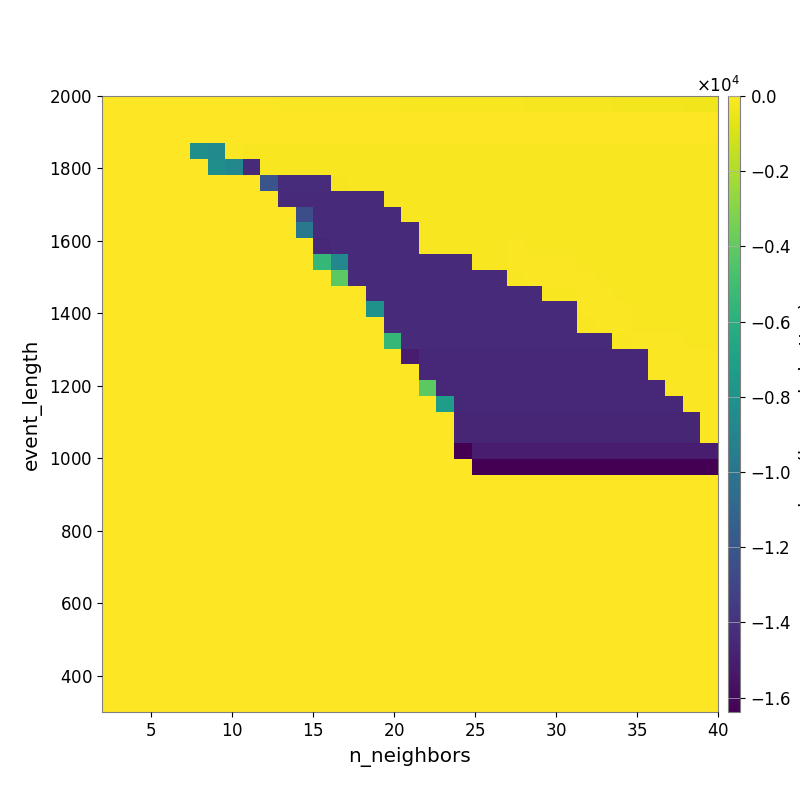

Data behind this chart, as committed beside it:
-8.843860506189198389e+00, -1.341584350318175467e+01, -1.878238114162764916e+01, -2.404929112965966453e+01, -2.988247397906393843e+01, -3.418590989957722570e+01, -3.766812376157673015e+01, -4.209031625553031120e+01, -4.588824100529336647e+01, -5.645562133559380413e+01, -6.630695897576329401e+01, -7.027641535487398983e+01, -7.704416544705431136e+01, -8.436327350181981899e+01, -9.480486279139645944e+01, -1.063004946020171104e+02, -1.163226691403312429e+02, -1.275894698178772160e+02, -1.367730716119815781e+02, -1.487658938279009817e+02, -1.574910614480854747e+02, -1.682569744038319755e+02, -1.766125943357508845e+02, -1.874707450214881703e+02
2.198884395594371544e+00, 3.125003550642300176e-01, -4.065296983026200905e-02, -8.588806857168997944e-01, -1.829474156087388614e+00, -4.968712489529526266e+00, -9.894582110525213636e+00, -1.085177469159833485e+01, -1.085177469159833485e+01, -1.308364221527910232e+01, -1.464190624863378432e+01, -1.535853077433247194e+01, -1.639902888014422899e+01, -1.775185806025298518e+01, -1.823603867669358181e+01, -2.147681736823165366e+01, -2.135645778931291972e+01, -2.203727600535374265e+01, -2.200372611580007742e+01, -2.200372611580007742e+01, -2.242420687308897342e+01, -2.312911501840064687e+01, -2.359796432452612081e+01, -2.537899786455106366e+01
0.000000000000000000e+00, 0.000000000000000000e+00, 0.000000000000000000e+00, 0.000000000000000000e+00, -1.178890179655311066e+00, -6.308054054657953991e+00, -1.277144817619217854e+01, -2.253123353928899419e+01, -2.836479866811040651e+01, -3.148321671049043502e+01, -3.803409232206314528e+01, -3.803409232206314528e+01, -3.803409232206314528e+01, -3.803409232206314528e+01, -4.146043401590374344e+01, -4.498309714223092470e+01, -5.802317600993634983e+01, -5.802317600993634983e+01, -5.802317600993634983e+01, -5.802317600993634983e+01, -5.802317600993634983e+01, -5.802317600993634983e+01, -5.802317600993634983e+01, -5.802317600993634983e+01
0.000000000000000000e+00, 0.000000000000000000e+00, 0.000000000000000000e+00, 0.000000000000000000e+00, 0.000000000000000000e+00, -8.191846359491348267e+03, -8.531906402284528667e+03, -1.039805579820182686e+02, -1.563852730246209433e+02, -1.579933653551416910e+02, -1.588607229593204693e+02, -1.588607229593204693e+02, -1.588607229593204693e+02, -1.511370519247051902e+02, -1.571665320832516954e+02, -1.645361439796907348e+02, -1.707606559800744890e+02, -1.764658602825804508e+02, -1.826305882796310982e+02, -1.826305882796310982e+02, -1.885827593850799246e+02, -1.885827593850799246e+02, -1.885827593850799246e+02, -1.885827593850799246e+02
0.000000000000000000e+00, 0.000000000000000000e+00, 0.000000000000000000e+00, 0.000000000000000000e+00, 0.000000000000000000e+00, 0.000000000000000000e+00, -8.191846359491348267e+03, -8.757462490337045892e+03, -1.439007810895030161e+04, -1.853076812261211046e+02, -1.547390197691722165e+02, -1.588607229593204693e+02, -1.588607229593204693e+02, -1.511096402864053516e+02, -1.511370519247051902e+02, -1.645361439796907348e+02, -1.645361439796907348e+02, -1.666874802810604592e+02, -1.707912518420614845e+02, -1.707912518420614845e+02, -1.830284427814880246e+02, -1.885827593850799246e+02, -1.885827593850799246e+02, -1.885827593850799246e+02
0.000000000000000000e+00, 0.000000000000000000e+00, 0.000000000000000000e+00, 0.000000000000000000e+00, 0.000000000000000000e+00, 0.000000000000000000e+00, 0.000000000000000000e+00, 0.000000000000000000e+00, 0.000000000000000000e+00, -1.208080723075267815e+04, -1.430097389192703304e+04, -1.430097389192703304e+04, -1.430097389192703304e+04, -2.243112603710579833e+02, -1.476855076476828970e+02, -1.511096402864053516e+02, -1.578351392386990426e+02, -1.572036516388895961e+02, -1.666874802810604592e+02, -1.666874802810604592e+02, -1.666874802810604592e+02, -1.764933016913360007e+02, -1.826580064564784323e+02, -1.826580064564784323e+02
0.000000000000000000e+00, 0.000000000000000000e+00, 0.000000000000000000e+00, 0.000000000000000000e+00, 0.000000000000000000e+00, 0.000000000000000000e+00, 0.000000000000000000e+00, 0.000000000000000000e+00, 0.000000000000000000e+00, 0.000000000000000000e+00, -1.433584635949134827e+04, -1.433584635949134827e+04, -1.433584635949134827e+04, -1.433584635949134827e+04, -1.433584635949134827e+04, -1.433584635949134827e+04, -1.396616024293035707e+02, -1.414459823353502088e+02, -1.521847535840228716e+02, -1.521847535840228716e+02, -1.521847535840228716e+02, -1.628349650303337057e+02, -1.628349650303337057e+02, -1.628349650303337057e+02
0.000000000000000000e+00, 0.000000000000000000e+00, 0.000000000000000000e+00, 0.000000000000000000e+00, 0.000000000000000000e+00, 0.000000000000000000e+00, 0.000000000000000000e+00, 0.000000000000000000e+00, 0.000000000000000000e+00, 0.000000000000000000e+00, 0.000000000000000000e+00, -1.246215268685050432e+04, -1.433584635949134827e+04, -1.433584635949134827e+04, -1.433584635949134827e+04, -1.433584635949134827e+04, -1.433584635949134827e+04, -1.704881695630365073e+02, -1.412856053933882663e+02, -1.521847535840228716e+02, -1.521847535840228716e+02, -1.521847535840228716e+02, -1.569164211391115771e+02, -1.569164211391115771e+02
0.000000000000000000e+00, 0.000000000000000000e+00, 0.000000000000000000e+00, 0.000000000000000000e+00, 0.000000000000000000e+00, 0.000000000000000000e+00, 0.000000000000000000e+00, 0.000000000000000000e+00, 0.000000000000000000e+00, 0.000000000000000000e+00, 0.000000000000000000e+00, -9.852164364402802676e+03, -1.439007859723155161e+04, -1.433584635949134827e+04, -1.433584635949134827e+04, -1.433584635949134827e+04, -1.433584635949134827e+04, -1.433584635949134827e+04, -1.693547726933693411e+02, -1.288642925868917075e+02, -1.338752030881479982e+02, -1.412856053933882663e+02, -1.501873119017924694e+02, -1.493919908839404513e+02
0.000000000000000000e+00, 0.000000000000000000e+00, 0.000000000000000000e+00, 0.000000000000000000e+00, 0.000000000000000000e+00, 0.000000000000000000e+00, 0.000000000000000000e+00, 0.000000000000000000e+00, 0.000000000000000000e+00, 0.000000000000000000e+00, 0.000000000000000000e+00, 0.000000000000000000e+00, -1.448139323819184028e+04, -1.439007835309092661e+04, -1.439007835309092661e+04, -1.439007835309092661e+04, -1.439007835309092661e+04, -1.439007835309092661e+04, -1.569402051962574092e+02, -1.569402051962574092e+02, -1.445034665637964224e+02, -1.492756655869133624e+02, -1.492756655869133624e+02, -1.198802560899654424e+02
0.000000000000000000e+00, 0.000000000000000000e+00, 0.000000000000000000e+00, 0.000000000000000000e+00, 0.000000000000000000e+00, 0.000000000000000000e+00, 0.000000000000000000e+00, 0.000000000000000000e+00, 0.000000000000000000e+00, 0.000000000000000000e+00, 0.000000000000000000e+00, 0.000000000000000000e+00, -5.461179814894993797e+03, -8.757462490337045892e+03, -1.439007835309092661e+04, -1.439007835309092661e+04, -1.439007835309092661e+04, -1.439007835309092661e+04, -1.439007835309092661e+04, -1.439007835309092661e+04, -1.439007835309092661e+04, -1.569402051962574092e+02, -1.446423902190507249e+02, -1.214894327552639481e+02
0.000000000000000000e+00, 0.000000000000000000e+00, 0.000000000000000000e+00, 0.000000000000000000e+00, 0.000000000000000000e+00, 0.000000000000000000e+00, 0.000000000000000000e+00, 0.000000000000000000e+00, 0.000000000000000000e+00, 0.000000000000000000e+00, 0.000000000000000000e+00, 0.000000000000000000e+00, 0.000000000000000000e+00, -4.095846359491348267e+03, -1.439007835309092661e+04, -1.439007835309092661e+04, -1.439007835309092661e+04, -1.439007835309092661e+04, -1.439007835309092661e+04, -1.439007835309092661e+04, -1.439007835309092661e+04, -1.439007835309092661e+04, -1.439007835309092661e+04, -1.560415278469919542e+02
0.000000000000000000e+00, 0.000000000000000000e+00, 0.000000000000000000e+00, 0.000000000000000000e+00, 0.000000000000000000e+00, 0.000000000000000000e+00, 0.000000000000000000e+00, 0.000000000000000000e+00, 0.000000000000000000e+00, 0.000000000000000000e+00, 0.000000000000000000e+00, 0.000000000000000000e+00, 0.000000000000000000e+00, 0.000000000000000000e+00, 0.000000000000000000e+00, -1.439007835309092661e+04, -1.439007835309092661e+04, -1.439007835309092661e+04, -1.439007835309092661e+04, -1.439007835309092661e+04, -1.439007835309092661e+04, -1.439007835309092661e+04, -1.439007835309092661e+04, -1.439007835309092661e+04
0.000000000000000000e+00, 0.000000000000000000e+00, 0.000000000000000000e+00, 0.000000000000000000e+00, 0.000000000000000000e+00, 0.000000000000000000e+00, 0.000000000000000000e+00, 0.000000000000000000e+00, 0.000000000000000000e+00, 0.000000000000000000e+00, 0.000000000000000000e+00, 0.000000000000000000e+00, 0.000000000000000000e+00, 0.000000000000000000e+00, 0.000000000000000000e+00, -7.947253598611594498e+03, -1.439007835309092661e+04, -1.439007835309092661e+04, -1.439007835309092661e+04, -1.439007835309092661e+04, -1.439007835309092661e+04, -1.439007835309092661e+04, -1.439007835309092661e+04, -1.439007835309092661e+04
0.000000000000000000e+00, 0.000000000000000000e+00, 0.000000000000000000e+00, 0.000000000000000000e+00, 0.000000000000000000e+00, 0.000000000000000000e+00, 0.000000000000000000e+00, 0.000000000000000000e+00, 0.000000000000000000e+00, 0.000000000000000000e+00, 0.000000000000000000e+00, 0.000000000000000000e+00, 0.000000000000000000e+00, 0.000000000000000000e+00, 0.000000000000000000e+00, 0.000000000000000000e+00, -1.439007835309092661e+04, -1.439007835309092661e+04, -1.439007835309092661e+04, -1.439007835309092661e+04, -1.439007835309092661e+04, -1.439007835309092661e+04, -1.439007835309092661e+04, -1.439007835309092661e+04
0.000000000000000000e+00, 0.000000000000000000e+00, 0.000000000000000000e+00, 0.000000000000000000e+00, 0.000000000000000000e+00, 0.000000000000000000e+00, 0.000000000000000000e+00, 0.000000000000000000e+00, 0.000000000000000000e+00, 0.000000000000000000e+00, 0.000000000000000000e+00, 0.000000000000000000e+00, 0.000000000000000000e+00, 0.000000000000000000e+00, 0.000000000000000000e+00, 0.000000000000000000e+00, -5.461179326613743797e+03, -1.439007835309092661e+04, -1.439007835309092661e+04, -1.439007835309092661e+04, -1.439007835309092661e+04, -1.439007835309092661e+04, -1.439007835309092661e+04, -1.439007835309092661e+04
0.000000000000000000e+00, 0.000000000000000000e+00, 0.000000000000000000e+00, 0.000000000000000000e+00, 0.000000000000000000e+00, 0.000000000000000000e+00, 0.000000000000000000e+00, 0.000000000000000000e+00, 0.000000000000000000e+00, 0.000000000000000000e+00, 0.000000000000000000e+00, 0.000000000000000000e+00, 0.000000000000000000e+00, 0.000000000000000000e+00, 0.000000000000000000e+00, 0.000000000000000000e+00, 0.000000000000000000e+00, -1.504951133915119499e+04, -1.448139323819184028e+04, -1.448139323819184028e+04, -1.448139323819184028e+04, -1.448139323819184028e+04, -1.448139323819184028e+04, -1.448139323819184028e+04
0.000000000000000000e+00, 0.000000000000000000e+00, 0.000000000000000000e+00, 0.000000000000000000e+00, 0.000000000000000000e+00, 0.000000000000000000e+00, 0.000000000000000000e+00, 0.000000000000000000e+00, 0.000000000000000000e+00, 0.000000000000000000e+00, 0.000000000000000000e+00, 0.000000000000000000e+00, 0.000000000000000000e+00, 0.000000000000000000e+00, 0.000000000000000000e+00, 0.000000000000000000e+00, 0.000000000000000000e+00, 0.000000000000000000e+00, -1.448139323819184028e+04, -1.448139323819184028e+04, -1.448139323819184028e+04, -1.448139323819184028e+04, -1.448139323819184028e+04, -1.448139323819184028e+04
0.000000000000000000e+00, 0.000000000000000000e+00, 0.000000000000000000e+00, 0.000000000000000000e+00, 0.000000000000000000e+00, 0.000000000000000000e+00, 0.000000000000000000e+00, 0.000000000000000000e+00, 0.000000000000000000e+00, 0.000000000000000000e+00, 0.000000000000000000e+00, 0.000000000000000000e+00, 0.000000000000000000e+00, 0.000000000000000000e+00, 0.000000000000000000e+00, 0.000000000000000000e+00, 0.000000000000000000e+00, 0.000000000000000000e+00, -4.095846359491348267e+03, -1.448139323819184028e+04, -1.448139323819184028e+04, -1.448139323819184028e+04, -1.448139323819184028e+04, -1.448139323819184028e+04
0.000000000000000000e+00, 0.000000000000000000e+00, 0.000000000000000000e+00, 0.000000000000000000e+00, 0.000000000000000000e+00, 0.000000000000000000e+00, 0.000000000000000000e+00, 0.000000000000000000e+00, 0.000000000000000000e+00, 0.000000000000000000e+00, 0.000000000000000000e+00, 0.000000000000000000e+00, 0.000000000000000000e+00, 0.000000000000000000e+00, 0.000000000000000000e+00, 0.000000000000000000e+00, 0.000000000000000000e+00, 0.000000000000000000e+00, 0.000000000000000000e+00, -7.229471351254624096e+03, -1.448139323819184028e+04, -1.448139323819184028e+04, -1.448139323819184028e+04, -1.448139323819184028e+04
0.000000000000000000e+00, 0.000000000000000000e+00, 0.000000000000000000e+00, 0.000000000000000000e+00, 0.000000000000000000e+00, 0.000000000000000000e+00, 0.000000000000000000e+00, 0.000000000000000000e+00, 0.000000000000000000e+00, 0.000000000000000000e+00, 0.000000000000000000e+00, 0.000000000000000000e+00, 0.000000000000000000e+00, 0.000000000000000000e+00, 0.000000000000000000e+00, 0.000000000000000000e+00, 0.000000000000000000e+00, 0.000000000000000000e+00, 0.000000000000000000e+00, 0.000000000000000000e+00, -1.465414133476365714e+04, -1.465414133476365714e+04, -1.465414133476365714e+04, -1.465414133476365714e+04
0.000000000000000000e+00, 0.000000000000000000e+00, 0.000000000000000000e+00, 0.000000000000000000e+00, 0.000000000000000000e+00, 0.000000000000000000e+00, 0.000000000000000000e+00, 0.000000000000000000e+00, 0.000000000000000000e+00, 0.000000000000000000e+00, 0.000000000000000000e+00, 0.000000000000000000e+00, 0.000000000000000000e+00, 0.000000000000000000e+00, 0.000000000000000000e+00, 0.000000000000000000e+00, 0.000000000000000000e+00, 0.000000000000000000e+00, 0.000000000000000000e+00, 0.000000000000000000e+00, -1.465414133476365714e+04, -1.465414133476365714e+04, -1.465414133476365714e+04, -1.465414133476365714e+04
0.000000000000000000e+00, 0.000000000000000000e+00, 0.000000000000000000e+00, 0.000000000000000000e+00, 0.000000000000000000e+00, 0.000000000000000000e+00, 0.000000000000000000e+00, 0.000000000000000000e+00, 0.000000000000000000e+00, 0.000000000000000000e+00, 0.000000000000000000e+00, 0.000000000000000000e+00, 0.000000000000000000e+00, 0.000000000000000000e+00, 0.000000000000000000e+00, 0.000000000000000000e+00, 0.000000000000000000e+00, 0.000000000000000000e+00, 0.000000000000000000e+00, 0.000000000000000000e+00, -1.638384599328041077e+04, -1.504951109501056999e+04, -1.504951109501056999e+04, -1.504951109501056999e+04
0.000000000000000000e+00, 0.000000000000000000e+00, 0.000000000000000000e+00, 0.000000000000000000e+00, 0.000000000000000000e+00, 0.000000000000000000e+00, 0.000000000000000000e+00, 0.000000000000000000e+00, 0.000000000000000000e+00, 0.000000000000000000e+00, 0.000000000000000000e+00, 0.000000000000000000e+00, 0.000000000000000000e+00, 0.000000000000000000e+00, 0.000000000000000000e+00, 0.000000000000000000e+00, 0.000000000000000000e+00, 0.000000000000000000e+00, 0.000000000000000000e+00, 0.000000000000000000e+00, 0.000000000000000000e+00, -1.638384623742103577e+04, -1.638384623742103577e+04, -1.638384623742103577e+04
0.000000000000000000e+00, 0.000000000000000000e+00, 0.000000000000000000e+00, 0.000000000000000000e+00, 0.000000000000000000e+00, 0.000000000000000000e+00, 0.000000000000000000e+00, 0.000000000000000000e+00, 0.000000000000000000e+00, 0.000000000000000000e+00, 0.000000000000000000e+00, 0.000000000000000000e+00, 0.000000000000000000e+00, 0.000000000000000000e+00, 0.000000000000000000e+00, 0.000000000000000000e+00, 0.000000000000000000e+00, 0.000000000000000000e+00, 0.000000000000000000e+00, 0.000000000000000000e+00, 0.000000000000000000e+00, 0.000000000000000000e+00, 0.000000000000000000e+00, 0.000000000000000000e+00
0.000000000000000000e+00, 0.000000000000000000e+00, 0.000000000000000000e+00, 0.000000000000000000e+00, 0.000000000000000000e+00, 0.000000000000000000e+00, 0.000000000000000000e+00, 0.000000000000000000e+00, 0.000000000000000000e+00, 0.000000000000000000e+00, 0.000000000000000000e+00, 0.000000000000000000e+00, 0.000000000000000000e+00, 0.000000000000000000e+00, 0.000000000000000000e+00, 0.000000000000000000e+00, 0.000000000000000000e+00, 0.000000000000000000e+00, 0.000000000000000000e+00, 0.000000000000000000e+00, 0.000000000000000000e+00, 0.000000000000000000e+00, 0.000000000000000000e+00, 0.000000000000000000e+00
0.000000000000000000e+00, 0.000000000000000000e+00, 0.000000000000000000e+00, 0.000000000000000000e+00, 0.000000000000000000e+00, 0.000000000000000000e+00, 0.000000000000000000e+00, 0.000000000000000000e+00, 0.000000000000000000e+00, 0.000000000000000000e+00, 0.000000000000000000e+00, 0.000000000000000000e+00, 0.000000000000000000e+00, 0.000000000000000000e+00, 0.000000000000000000e+00, 0.000000000000000000e+00, 0.000000000000000000e+00, 0.000000000000000000e+00, 0.000000000000000000e+00, 0.000000000000000000e+00, 0.000000000000000000e+00, 0.000000000000000000e+00, 0.000000000000000000e+00, 0.000000000000000000e+00
0.000000000000000000e+00, 0.000000000000000000e+00, 0.000000000000000000e+00, 0.000000000000000000e+00, 0.000000000000000000e+00, 0.000000000000000000e+00, 0.000000000000000000e+00, 0.000000000000000000e+00, 0.000000000000000000e+00, 0.000000000000000000e+00, 0.000000000000000000e+00, 0.000000000000000000e+00, 0.000000000000000000e+00, 0.000000000000000000e+00, 0.000000000000000000e+00, 0.000000000000000000e+00, 0.000000000000000000e+00, 0.000000000000000000e+00, 0.000000000000000000e+00, 0.000000000000000000e+00, 0.000000000000000000e+00, 0.000000000000000000e+00, 0.000000000000000000e+00, 0.000000000000000000e+00
0.000000000000000000e+00, 0.000000000000000000e+00, 0.000000000000000000e+00, 0.000000000000000000e+00, 0.000000000000000000e+00, 0.000000000000000000e+00, 0.000000000000000000e+00, 0.000000000000000000e+00, 0.000000000000000000e+00, 0.000000000000000000e+00, 0.000000000000000000e+00, 0.000000000000000000e+00, 0.000000000000000000e+00, 0.000000000000000000e+00, 0.000000000000000000e+00, 0.000000000000000000e+00, 0.000000000000000000e+00, 0.000000000000000000e+00, 0.000000000000000000e+00, 0.000000000000000000e+00, 0.000000000000000000e+00, 0.000000000000000000e+00, 0.000000000000000000e+00, 0.000000000000000000e+00
0.000000000000000000e+00, 0.000000000000000000e+00, 0.000000000000000000e+00, 0.000000000000000000e+00, 0.000000000000000000e+00, 0.000000000000000000e+00, 0.000000000000000000e+00, 0.000000000000000000e+00, 0.000000000000000000e+00, 0.000000000000000000e+00, 0.000000000000000000e+00, 0.000000000000000000e+00, 0.000000000000000000e+00, 0.000000000000000000e+00, 0.000000000000000000e+00, 0.000000000000000000e+00, 0.000000000000000000e+00, 0.000000000000000000e+00, 0.000000000000000000e+00, 0.000000000000000000e+00, 0.000000000000000000e+00, 0.000000000000000000e+00, 0.000000000000000000e+00, 0.000000000000000000e+00
0.000000000000000000e+00, 0.000000000000000000e+00, 0.000000000000000000e+00, 0.000000000000000000e+00, 0.000000000000000000e+00, 0.000000000000000000e+00, 0.000000000000000000e+00, 0.000000000000000000e+00, 0.000000000000000000e+00, 0.000000000000000000e+00, 0.000000000000000000e+00, 0.000000000000000000e+00, 0.000000000000000000e+00, 0.000000000000000000e+00, 0.000000000000000000e+00, 0.000000000000000000e+00, 0.000000000000000000e+00, 0.000000000000000000e+00, 0.000000000000000000e+00, 0.000000000000000000e+00, 0.000000000000000000e+00, 0.000000000000000000e+00, 0.000000000000000000e+00, 0.000000000000000000e+00
0.000000000000000000e+00, 0.000000000000000000e+00, 0.000000000000000000e+00, 0.000000000000000000e+00, 0.000000000000000000e+00, 0.000000000000000000e+00, 0.000000000000000000e+00, 0.000000000000000000e+00, 0.000000000000000000e+00, 0.000000000000000000e+00, 0.000000000000000000e+00, 0.000000000000000000e+00, 0.000000000000000000e+00, 0.000000000000000000e+00, 0.000000000000000000e+00, 0.000000000000000000e+00, 0.000000000000000000e+00, 0.000000000000000000e+00, 0.000000000000000000e+00, 0.000000000000000000e+00, 0.000000000000000000e+00, 0.000000000000000000e+00, 0.000000000000000000e+00, 0.000000000000000000e+00
0.000000000000000000e+00, 0.000000000000000000e+00, 0.000000000000000000e+00, 0.000000000000000000e+00, 0.000000000000000000e+00, 0.000000000000000000e+00, 0.000000000000000000e+00, 0.000000000000000000e+00, 0.000000000000000000e+00, 0.000000000000000000e+00, 0.000000000000000000e+00, 0.000000000000000000e+00, 0.000000000000000000e+00, 0.000000000000000000e+00, 0.000000000000000000e+00, 0.000000000000000000e+00, 0.000000000000000000e+00, 0.000000000000000000e+00, 0.000000000000000000e+00, 0.000000000000000000e+00, 0.000000000000000000e+00, 0.000000000000000000e+00, 0.000000000000000000e+00, 0.000000000000000000e+00
0.000000000000000000e+00, 0.000000000000000000e+00, 0.000000000000000000e+00, 0.000000000000000000e+00, 0.000000000000000000e+00, 0.000000000000000000e+00, 0.000000000000000000e+00, 0.000000000000000000e+00, 0.000000000000000000e+00, 0.000000000000000000e+00, 0.000000000000000000e+00, 0.000000000000000000e+00, 0.000000000000000000e+00, 0.000000000000000000e+00, 0.000000000000000000e+00, 0.000000000000000000e+00, 0.000000000000000000e+00, 0.000000000000000000e+00, 0.000000000000000000e+00, 0.000000000000000000e+00, 0.000000000000000000e+00, 0.000000000000000000e+00, 0.000000000000000000e+00, 0.000000000000000000e+00
0.000000000000000000e+00, 0.000000000000000000e+00, 0.000000000000000000e+00, 0.000000000000000000e+00, 0.000000000000000000e+00, 0.000000000000000000e+00, 0.000000000000000000e+00, 0.000000000000000000e+00, 0.000000000000000000e+00, 0.000000000000000000e+00, 0.000000000000000000e+00, 0.000000000000000000e+00, 0.000000000000000000e+00, 0.000000000000000000e+00, 0.000000000000000000e+00, 0.000000000000000000e+00, 0.000000000000000000e+00, 0.000000000000000000e+00, 0.000000000000000000e+00, 0.000000000000000000e+00, 0.000000000000000000e+00, 0.000000000000000000e+00, 0.000000000000000000e+00, 0.000000000000000000e+00
0.000000000000000000e+00, 0.000000000000000000e+00, 0.000000000000000000e+00, 0.000000000000000000e+00, 0.000000000000000000e+00, 0.000000000000000000e+00, 0.000000000000000000e+00, 0.000000000000000000e+00, 0.000000000000000000e+00, 0.000000000000000000e+00, 0.000000000000000000e+00, 0.000000000000000000e+00, 0.000000000000000000e+00, 0.000000000000000000e+00, 0.000000000000000000e+00, 0.000000000000000000e+00, 0.000000000000000000e+00, 0.000000000000000000e+00, 0.000000000000000000e+00, 0.000000000000000000e+00, 0.000000000000000000e+00, 0.000000000000000000e+00, 0.000000000000000000e+00, 0.000000000000000000e+00
0.000000000000000000e+00, 0.000000000000000000e+00, 0.000000000000000000e+00, 0.000000000000000000e+00, 0.000000000000000000e+00, 0.000000000000000000e+00, 0.000000000000000000e+00, 0.000000000000000000e+00, 0.000000000000000000e+00, 0.000000000000000000e+00, 0.000000000000000000e+00, 0.000000000000000000e+00, 0.000000000000000000e+00, 0.000000000000000000e+00, 0.000000000000000000e+00, 0.000000000000000000e+00, 0.000000000000000000e+00, 0.000000000000000000e+00, 0.000000000000000000e+00, 0.000000000000000000e+00, 0.000000000000000000e+00, 0.000000000000000000e+00, 0.000000000000000000e+00, 0.000000000000000000e+00
0.000000000000000000e+00, 0.000000000000000000e+00, 0.000000000000000000e+00, 0.000000000000000000e+00, 0.000000000000000000e+00, 0.000000000000000000e+00, 0.000000000000000000e+00, 0.000000000000000000e+00, 0.000000000000000000e+00, 0.000000000000000000e+00, 0.000000000000000000e+00, 0.000000000000000000e+00, 0.000000000000000000e+00, 0.000000000000000000e+00, 0.000000000000000000e+00, 0.000000000000000000e+00, 0.000000000000000000e+00, 0.000000000000000000e+00, 0.000000000000000000e+00, 0.000000000000000000e+00, 0.000000000000000000e+00, 0.000000000000000000e+00, 0.000000000000000000e+00, 0.000000000000000000e+00
0.000000000000000000e+00, 0.000000000000000000e+00, 0.000000000000000000e+00, 0.000000000000000000e+00, 0.000000000000000000e+00, 0.000000000000000000e+00, 0.000000000000000000e+00, 0.000000000000000000e+00, 0.000000000000000000e+00, 0.000000000000000000e+00, 0.000000000000000000e+00, 0.000000000000000000e+00, 0.000000000000000000e+00, 0.000000000000000000e+00, 0.000000000000000000e+00, 0.000000000000000000e+00, 0.000000000000000000e+00, 0.000000000000000000e+00, 0.000000000000000000e+00, 0.000000000000000000e+00, 0.000000000000000000e+00, 0.000000000000000000e+00, 0.000000000000000000e+00, 0.000000000000000000e+00
